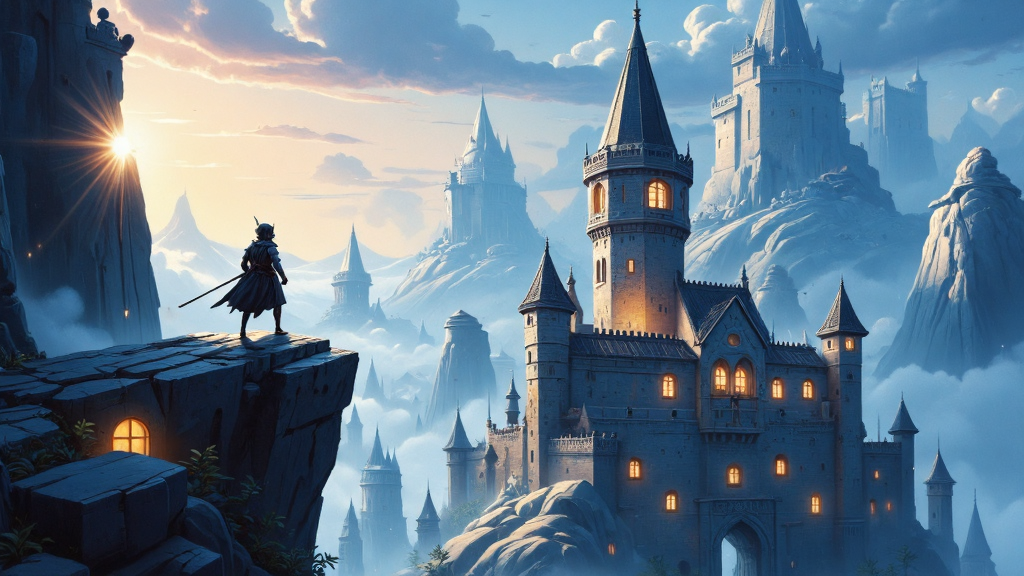
Generation parameters embedded in this image by AUTOMATIC1111 Stable Diffusion web UI or a fork of it (Forge, ...) (PNG 'parameters' text chunk):
This image is a highly detailed, digital painting depicting a fantastical fantasy world. The image depicts a medevil landscape featuring a castle tower with windows aglow with warm lights. The foreground shows a lone, warrior charging to war from atop a rocky outcropping, gazing up at the castle tower. The overall style of the image is a blend of realism and fantasy, with a high level of detail and texture, making it appear almost three-dimensional. ultra quality, ultra detailed
Negative prompt: ((nsfw))
Steps: 26, Sampler: IPNDM, Schedule type: Beta, CFG scale: 1, Distilled CFG Scale: 2, Seed: 2537425894, Size: 1024x576, Model hash: e51c398e53, Model: dreamweaverFluxCharming_v10Fp8Checkpoint, Beta schedule alpha: 0.6, Beta schedule beta: 0.6, Version: f2.0.1v1.10.1-previous-515-gae9380bde, Module 1: flux1DevVAE_safetensors, Module 2: ClipL, Module 3: t5-v1_1-xxl-encoder-Q5_K_M, Module 4: ae